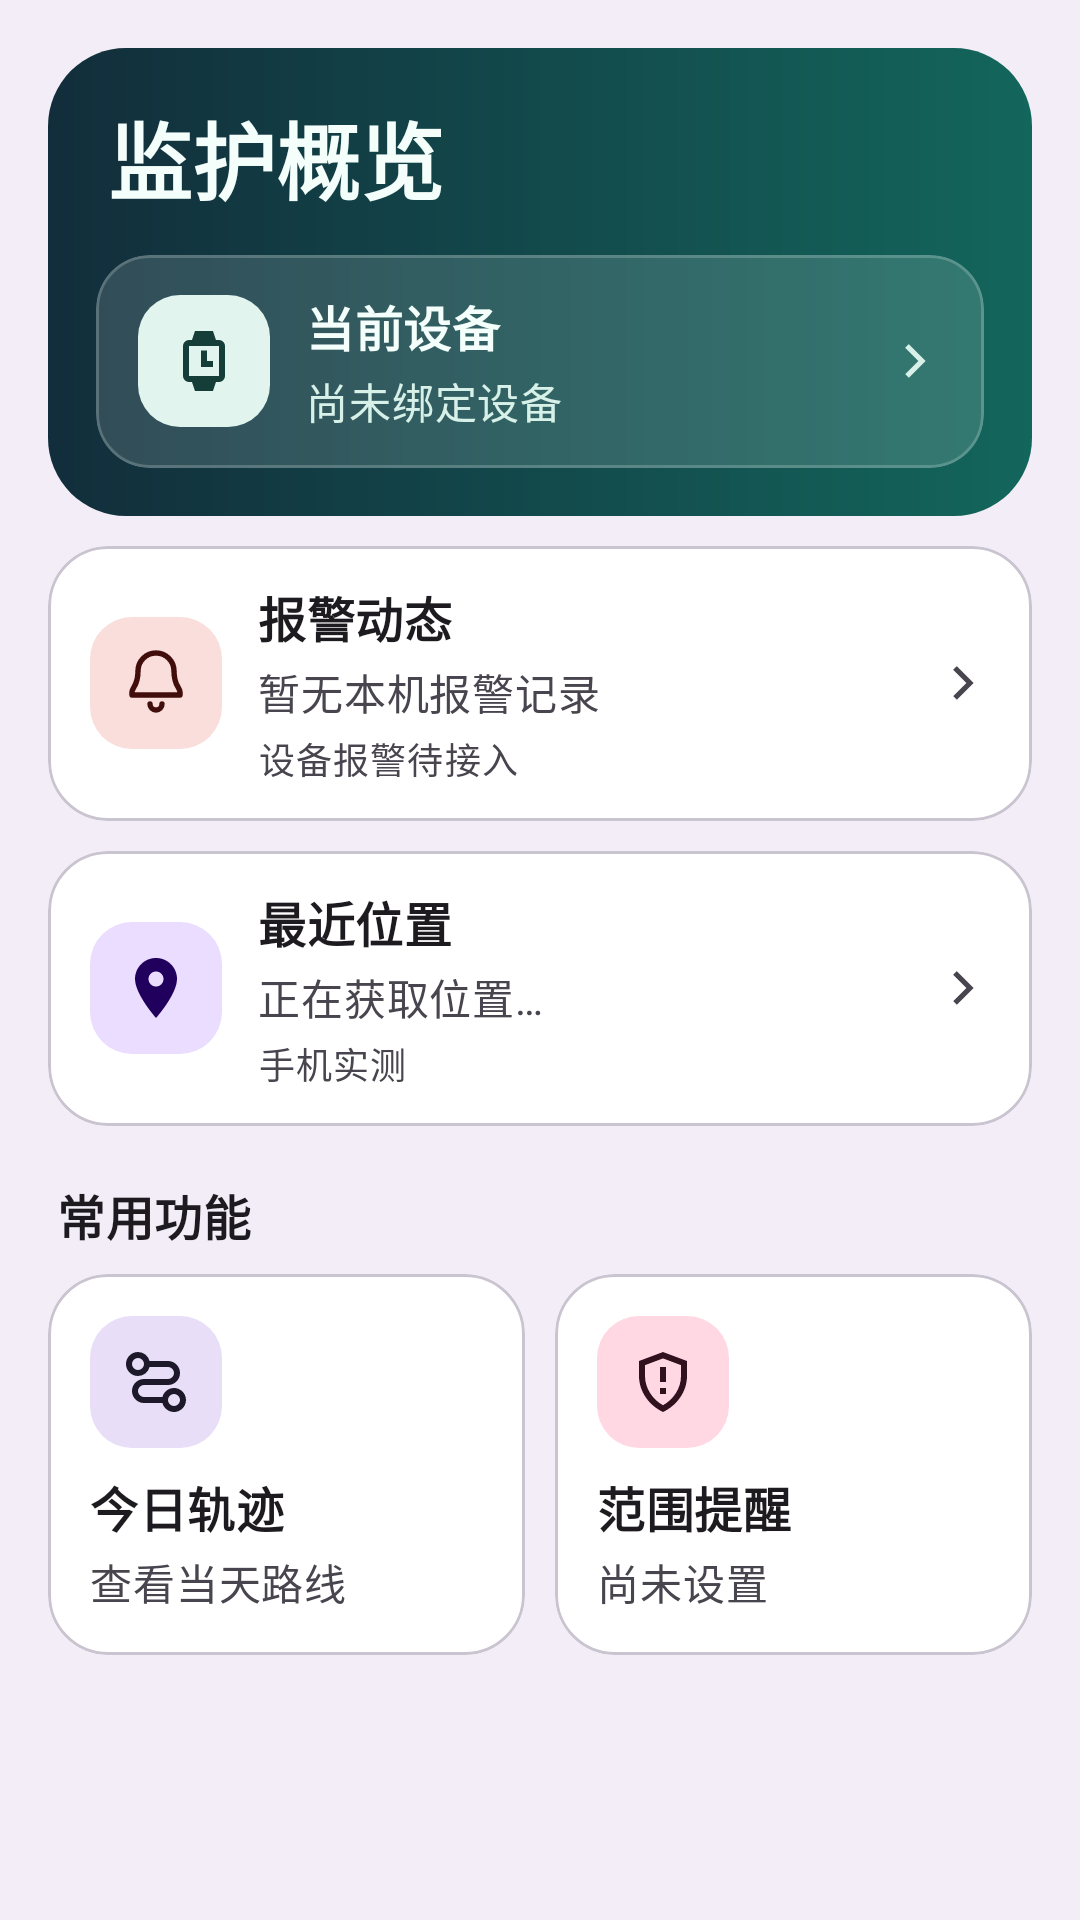

Layout XML and referenced resources for this Android screen:
<!-- AndroidManifest.xml: application theme Theme.YiTuCare -->
<!-- res/layout/fragment_home.xml -->
<?xml version="1.0" encoding="utf-8"?>
<ScrollView xmlns:android="http://schemas.android.com/apk/res/android"
    xmlns:app="http://schemas.android.com/apk/res-auto"
    android:id="@+id/home_scroll"
    android:layout_width="match_parent"
    android:layout_height="match_parent"
    android:background="?attr/colorSurfaceContainer"
    android:fillViewport="true">

    <androidx.constraintlayout.widget.ConstraintLayout
        android:layout_width="match_parent"
        android:layout_height="wrap_content"
        android:paddingHorizontal="16dp"
        android:paddingTop="16dp"
        android:paddingBottom="20dp">

        <LinearLayout
            android:layout_width="0dp"
            android:layout_height="wrap_content"
            android:orientation="vertical"
            app:layout_constraintEnd_toEndOf="parent"
            app:layout_constraintStart_toStartOf="parent"
            app:layout_constraintTop_toTopOf="parent"
            app:layout_constraintWidth_max="600dp">

            <LinearLayout
                android:layout_width="match_parent"
                android:layout_height="wrap_content"
                android:background="@drawable/bg_home_hero"
                android:orientation="vertical"
                android:padding="16dp">

                <TextView
                    android:layout_width="match_parent"
                    android:layout_height="wrap_content"
                    android:accessibilityHeading="true"
                    android:paddingStart="4dp"
                    android:text="@string/home_overview"
                    android:textAppearance="?attr/textAppearanceHeadlineMedium"
                    android:textColor="#F4FFFB"
                    android:textStyle="bold" />

                <com.google.android.material.card.MaterialCardView
                    android:id="@+id/home_device_card"
                    style="@style/YiTuHomeCard"
                    android:layout_marginTop="12dp"
                    app:cardBackgroundColor="#24F3FFFB"
                    app:cardCornerRadius="18dp"
                    app:rippleColor="#44F3FFFB"
                    app:strokeColor="#33F3FFFB">

                    <LinearLayout
                        style="@style/YiTuHomeRow"
                        android:minHeight="68dp">

                        <androidx.appcompat.widget.AppCompatImageView
                            style="@style/YiTuHomeIcon"
                            android:backgroundTint="#E1F5EE"
                            app:srcCompat="@drawable/ic_profile_device"
                            app:tint="#153E39" />

                        <LinearLayout
                            android:layout_width="0dp"
                            android:layout_height="wrap_content"
                            android:layout_marginStart="12dp"
                            android:layout_marginEnd="8dp"
                            android:layout_weight="1"
                            android:orientation="vertical">

                            <TextView
                                style="@style/YiTuHomeTitle"
                                android:text="@string/home_current_device"
                                android:textColor="#F4FFFB" />

                            <TextView
                                android:id="@+id/home_device_summary"
                                style="@style/YiTuHomeSummary"
                                android:text="@string/home_unbound"
                                android:textColor="#D7F1E9" />
                        </LinearLayout>

                        <ImageView
                            style="@style/YiTuHomeChevron"
                            android:tint="#D7F1E9" />
                    </LinearLayout>
                </com.google.android.material.card.MaterialCardView>
            </LinearLayout>

            <com.google.android.material.card.MaterialCardView
                android:id="@+id/home_alert_card"
                style="@style/YiTuHomeCard"
                android:layout_marginTop="10dp">

                <LinearLayout style="@style/YiTuHomeRow">

                    <androidx.appcompat.widget.AppCompatImageView
                        style="@style/YiTuHomeIcon"
                        android:backgroundTint="?attr/colorErrorContainer"
                        app:srcCompat="@drawable/ic_home_bell"
                        app:tint="?attr/colorOnErrorContainer" />

                    <LinearLayout
                        android:layout_width="0dp"
                        android:layout_height="wrap_content"
                        android:layout_marginStart="12dp"
                        android:layout_marginEnd="8dp"
                        android:layout_weight="1"
                        android:orientation="vertical">

                        <TextView
                            style="@style/YiTuHomeTitle"
                            android:text="@string/home_alerts" />

                        <TextView
                            android:id="@+id/home_alert_summary"
                            style="@style/YiTuHomeSummary"
                            android:text="@string/home_alerts_empty" />

                        <TextView
                            android:id="@+id/home_alert_meta"
                            style="@style/YiTuHomeSummary"
                            android:text="@string/home_alerts_pending"
                            android:textAppearance="?attr/textAppearanceBodySmall" />
                    </LinearLayout>

                    <ImageView style="@style/YiTuHomeChevron" />
                </LinearLayout>
            </com.google.android.material.card.MaterialCardView>

            <com.google.android.material.card.MaterialCardView
                android:id="@+id/home_location_card"
                style="@style/YiTuHomeCard"
                android:layout_marginTop="10dp">

                <LinearLayout style="@style/YiTuHomeRow">

                    <androidx.appcompat.widget.AppCompatImageView
                        style="@style/YiTuHomeIcon"
                        android:backgroundTint="?attr/colorPrimaryContainer"
                        app:srcCompat="@drawable/ic_location_pin"
                        app:tint="?attr/colorOnPrimaryContainer" />

                    <LinearLayout
                        android:layout_width="0dp"
                        android:layout_height="wrap_content"
                        android:layout_marginStart="12dp"
                        android:layout_marginEnd="8dp"
                        android:layout_weight="1"
                        android:orientation="vertical">

                        <TextView
                            style="@style/YiTuHomeTitle"
                            android:text="@string/home_recent_location" />

                        <TextView
                            android:id="@+id/home_location_summary"
                            style="@style/YiTuHomeSummary"
                            android:text="@string/home_location_loading" />

                        <TextView
                            android:id="@+id/home_location_meta"
                            style="@style/YiTuHomeSummary"
                            android:text="@string/home_location_phone_test"
                            android:textAppearance="?attr/textAppearanceBodySmall" />
                    </LinearLayout>

                    <ImageView style="@style/YiTuHomeChevron" />
                </LinearLayout>
            </com.google.android.material.card.MaterialCardView>

            <TextView
                style="@style/YiTuHomeTitle"
                android:layout_marginTop="18dp"
                android:layout_marginBottom="8dp"
                android:accessibilityHeading="true"
                android:paddingStart="3dp"
                android:text="@string/home_shortcuts" />

            <LinearLayout
                android:layout_width="match_parent"
                android:layout_height="wrap_content"
                android:orientation="horizontal">

                <com.google.android.material.card.MaterialCardView
                    android:id="@+id/home_today_card"
                    style="@style/YiTuHomeCard"
                    android:layout_width="0dp"
                    android:layout_weight="1">

                    <LinearLayout
                        android:layout_width="match_parent"
                        android:layout_height="wrap_content"
                        android:orientation="vertical"
                        android:padding="14dp">

                        <androidx.appcompat.widget.AppCompatImageView
                            style="@style/YiTuHomeIcon"
                            android:backgroundTint="?attr/colorSecondaryContainer"
                            app:srcCompat="@drawable/ic_location_track"
                            app:tint="?attr/colorOnSecondaryContainer" />

                        <TextView
                            style="@style/YiTuHomeTitle"
                            android:layout_marginTop="8dp"
                            android:text="@string/location_history_today" />

                        <TextView
                            style="@style/YiTuHomeSummary"
                            android:text="@string/home_track_detail" />
                    </LinearLayout>
                </com.google.android.material.card.MaterialCardView>

                <com.google.android.material.card.MaterialCardView
                    android:id="@+id/home_range_card"
                    style="@style/YiTuHomeCard"
                    android:layout_width="0dp"
                    android:layout_marginStart="10dp"
                    android:layout_weight="1">

                    <LinearLayout
                        android:layout_width="match_parent"
                        android:layout_height="wrap_content"
                        android:orientation="vertical"
                        android:padding="14dp">

                        <androidx.appcompat.widget.AppCompatImageView
                            style="@style/YiTuHomeIcon"
                            android:backgroundTint="?attr/colorTertiaryContainer"
                            app:srcCompat="@drawable/ic_location_range"
                            app:tint="?attr/colorOnTertiaryContainer" />

                        <TextView
                            style="@style/YiTuHomeTitle"
                            android:layout_marginTop="8dp"
                            android:text="@string/location_fence" />

                        <TextView
                            android:id="@+id/home_range_summary"
                            style="@style/YiTuHomeSummary"
                            android:text="@string/home_range_unset" />
                    </LinearLayout>
                </com.google.android.material.card.MaterialCardView>
            </LinearLayout>
        </LinearLayout>
    </androidx.constraintlayout.widget.ConstraintLayout>
</ScrollView>
<!-- resources referenced by this layout -->
<resources>
  <!-- drawable bg_home_hero (drawable) -->
  <?xml version="1.0" encoding="utf-8"?>
  <shape xmlns:android="http://schemas.android.com/apk/res/android">
      <corners android:radius="26dp" />
      <gradient
          android:angle="0"
          android:startColor="#122D3B"
          android:endColor="#13665C" />
  </shape>
  <string name="home_alerts">报警动态</string>
  <string name="home_alerts_empty">暂无本机报警记录</string>
  <string name="home_alerts_pending">设备报警待接入</string>
  <string name="home_current_device">当前设备</string>
  <string name="home_location_loading">正在获取位置…</string>
  <string name="home_location_phone_test">手机实测</string>
  <string name="home_overview">监护概览</string>
  <string name="home_range_unset">尚未设置</string>
  <string name="home_recent_location">最近位置</string>
  <string name="home_shortcuts">常用功能</string>
  <string name="home_track_detail">查看当天路线</string>
  <string name="home_unbound">尚未绑定设备</string>
  <string name="location_fence">范围提醒</string>
  <string name="location_history_today">今日轨迹</string>
  <style name="YiTuHomeChevron" parent="">
          <item name="android:layout_width">20dp</item>
          <item name="android:layout_height">20dp</item>
          <item name="android:src">@drawable/ic_location_chevron</item>
          <item name="android:tint">?attr/colorOnSurfaceVariant</item>
          <item name="android:importantForAccessibility">no</item>
      </style>
  <style name="YiTuHomeIcon" parent="">
          <item name="android:layout_width">44dp</item>
          <item name="android:layout_height">44dp</item>
          <item name="android:padding">10dp</item>
          <item name="android:background">@drawable/bg_home_icon</item>
          <item name="android:importantForAccessibility">no</item>
      </style>
  <style name="YiTuHomeRow" parent="">
          <item name="android:layout_width">match_parent</item>
          <item name="android:layout_height">wrap_content</item>
          <item name="android:minHeight">82dp</item>
          <item name="android:orientation">horizontal</item>
          <item name="android:gravity">center_vertical</item>
          <item name="android:paddingHorizontal">14dp</item>
          <item name="android:paddingVertical">12dp</item>
      </style>
  <style name="YiTuHomeSummary" parent="">
          <item name="android:layout_width">match_parent</item>
          <item name="android:layout_height">wrap_content</item>
          <item name="android:layout_marginTop">3dp</item>
          <item name="android:textAppearance">?attr/textAppearanceBodyMedium</item>
          <item name="android:textColor">?attr/colorOnSurfaceVariant</item>
      </style>
  <style name="YiTuHomeTitle" parent="">
          <item name="android:layout_width">match_parent</item>
          <item name="android:layout_height">wrap_content</item>
          <item name="android:textAppearance">?attr/textAppearanceTitleMedium</item>
          <item name="android:textStyle">bold</item>
          <item name="android:textColor">?attr/colorOnSurface</item>
      </style>
  <style name="Theme.YiTuCare" parent="Base.Theme.YiTuCare" />
  <!-- drawable ic_location_chevron (drawable) -->
  <vector xmlns:android="http://schemas.android.com/apk/res/android"
      android:width="24dp" android:height="24dp"
      android:viewportWidth="24" android:viewportHeight="24">
      <path android:fillColor="#000000" android:fillType="evenOdd"
          android:pathData="M9.29,6.71L10.71,5.29L17.41,12l-6.7,6.71l-1.42,-1.42L14.59,12z" />
  </vector>
  <!-- drawable bg_home_icon (drawable) -->
  <?xml version="1.0" encoding="utf-8"?>
  <shape xmlns:android="http://schemas.android.com/apk/res/android">
      <solid android:color="@android:color/white" />
      <corners android:radius="14dp" />
  </shape>
  <style name="Base.Theme.YiTuCare" parent="Theme.Material3.DayNight.NoActionBar">
          
          
      </style>
</resources>
